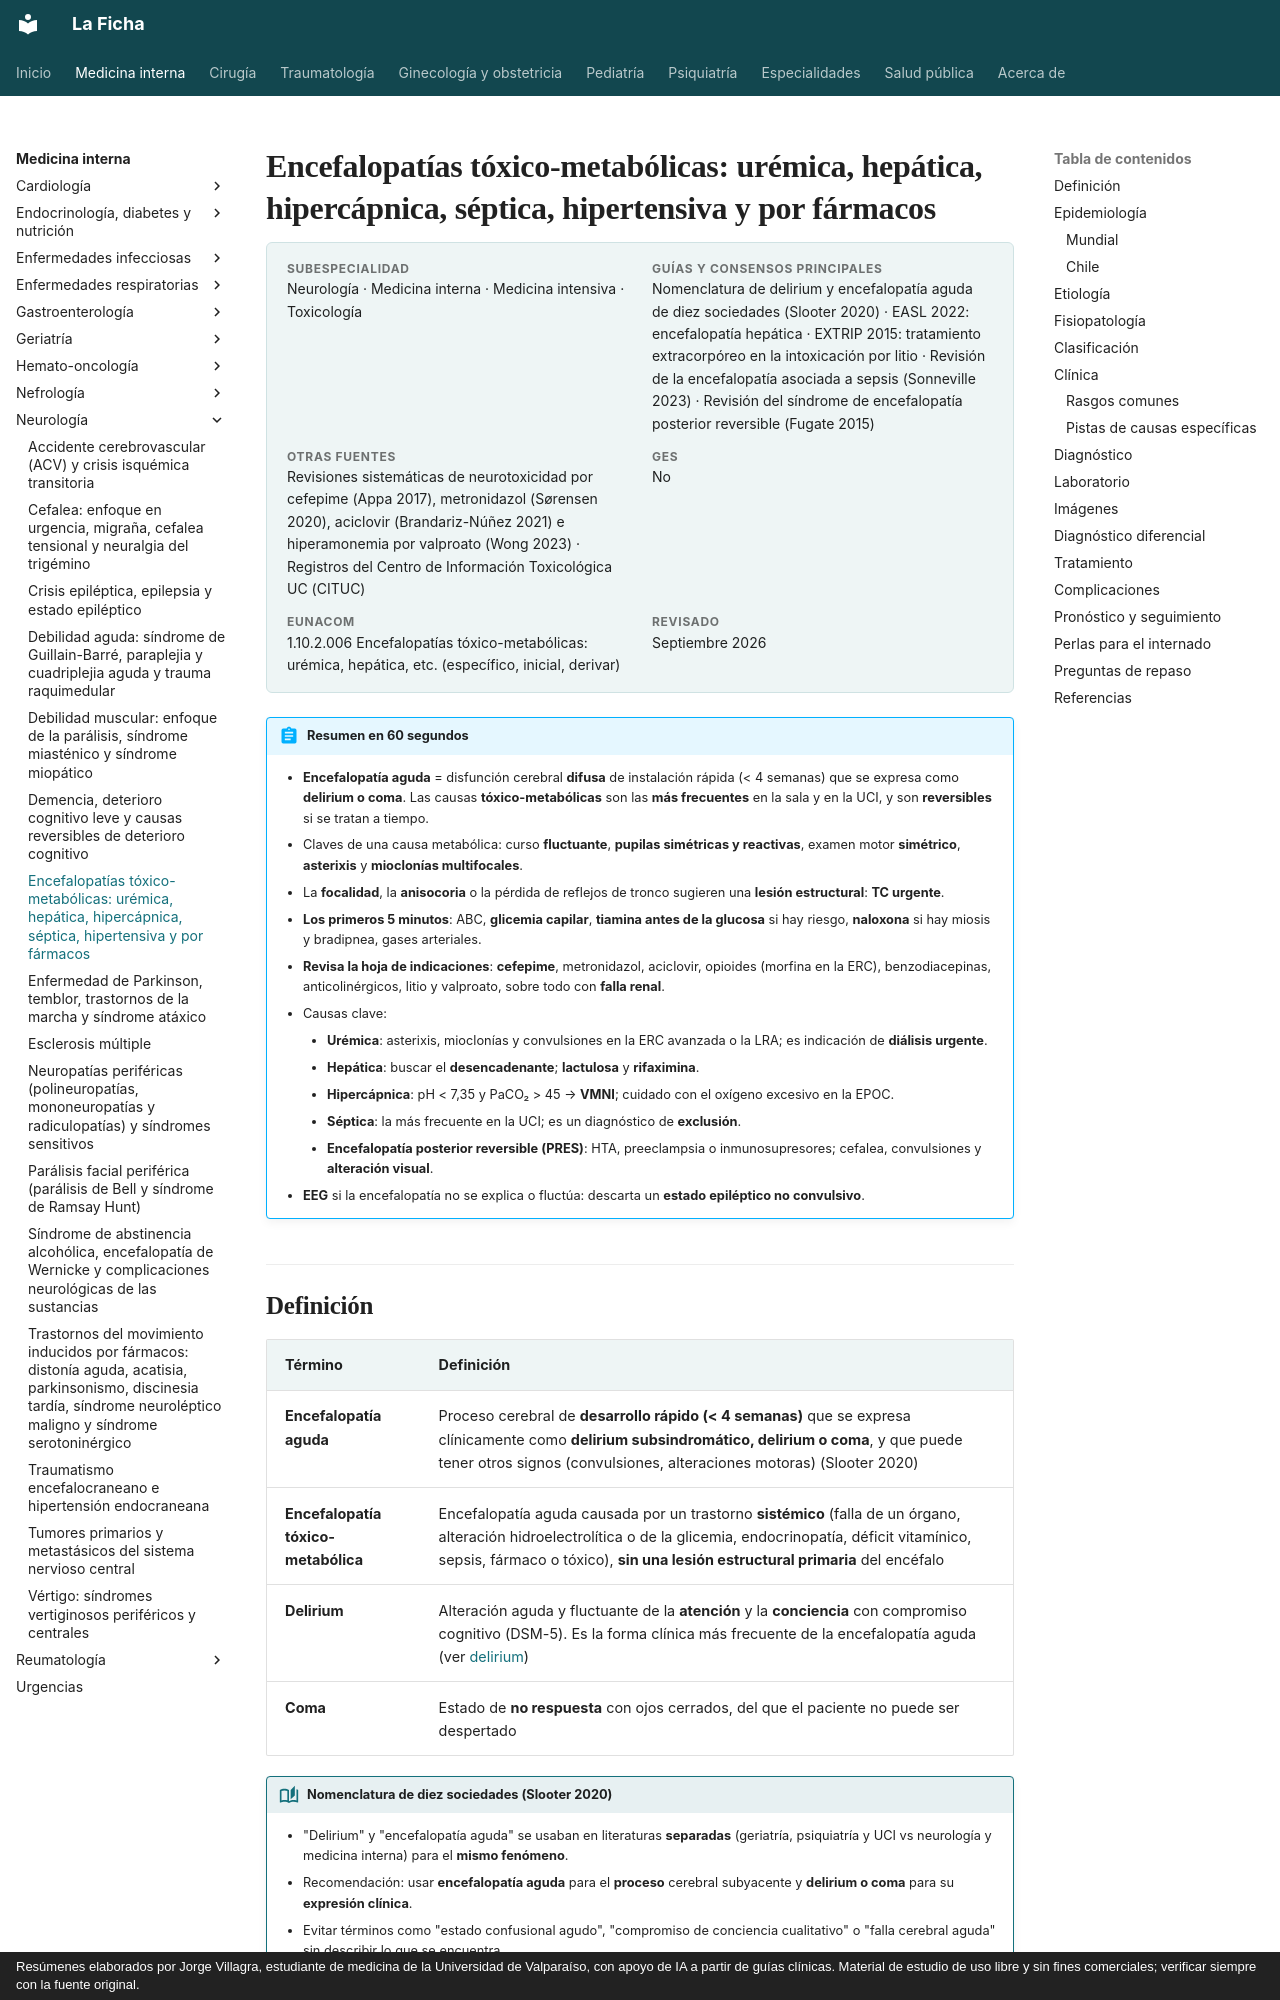

repository: jorgevillagrareyes-dotcom/Medicina-interna · page: neurologia/encefalopatias-toxico-metabolicas.html · generator: mkdocs · copyright: Resúmenes elaborados por Jorge Villagra, estudiante de medicina de la Universidad de Valparaíso, con apoyo de IA a partir de guías clínicas. Material de estudio de uso libre y sin fines comerciales; verificar siempre con la fuente original.

---
tags:
  - Neurología
  - Urgencia
  - Frecuente en sala
---

# Encefalopatías tóxico-metabólicas: urémica, hepática, hipercápnica, séptica, hipertensiva y por fármacos

<div class="ficha" markdown>

**Subespecialidad**
Neurología · Medicina interna · Medicina intensiva · Toxicología

**Guías y consensos principales**
Nomenclatura de delirium y encefalopatía aguda de diez sociedades (Slooter 2020) · EASL 2022: encefalopatía hepática · EXTRIP 2015: tratamiento extracorpóreo en la intoxicación por litio · Revisión de la encefalopatía asociada a sepsis (Sonneville 2023) · Revisión del síndrome de encefalopatía posterior reversible (Fugate 2015)

**Otras fuentes**
Revisiones sistemáticas de neurotoxicidad por cefepime (Appa 2017), metronidazol (Sørensen 2020), aciclovir (Brandariz-Núñez 2021) e hiperamonemia por valproato (Wong 2023) · Registros del Centro de Información Toxicológica UC (CITUC)

**GES**
No

**EUNACOM**
1.10.2.006 Encefalopatías tóxico-metabólicas: urémica, hepática, etc. (específico, inicial, derivar)

**Revisado**
Septiembre 2026

</div>

!!! abstract "Resumen en 60 segundos"
    - **Encefalopatía aguda** = disfunción cerebral **difusa** de instalación rápida (< 4 semanas) que se expresa como **delirium o coma**. Las causas **tóxico-metabólicas** son las **más frecuentes** en la sala y en la UCI, y son **reversibles** si se tratan a tiempo.
    - Claves de una causa metabólica: curso **fluctuante**, **pupilas simétricas y reactivas**, examen motor **simétrico**, **asterixis** y **mioclonías multifocales**.
    - La **focalidad**, la **anisocoria** o la pérdida de reflejos de tronco sugieren una **lesión estructural**: **TC urgente**.
    - **Los primeros 5 minutos**: ABC, **glicemia capilar**, **tiamina antes de la glucosa** si hay riesgo, **naloxona** si hay miosis y bradipnea, gases arteriales.
    - **Revisa la hoja de indicaciones**: **cefepime**, metronidazol, aciclovir, opioides (morfina en la ERC), benzodiacepinas, anticolinérgicos, litio y valproato, sobre todo con **falla renal**.
    - Causas clave:
        - **Urémica**: asterixis, mioclonías y convulsiones en la ERC avanzada o la LRA; es indicación de **diálisis urgente**.
        - **Hepática**: buscar el **desencadenante**; **lactulosa** y **rifaximina**.
        - **Hipercápnica**: pH < 7,35 y PaCO₂ > 45 → **VMNI**; cuidado con el oxígeno excesivo en la EPOC.
        - **Séptica**: la más frecuente en la UCI; es un diagnóstico de **exclusión**.
        - **Encefalopatía posterior reversible (PRES)**: HTA, preeclampsia o inmunosupresores; cefalea, convulsiones y **alteración visual**.
    - **EEG** si la encefalopatía no se explica o fluctúa: descarta un **estado epiléptico no convulsivo**.
